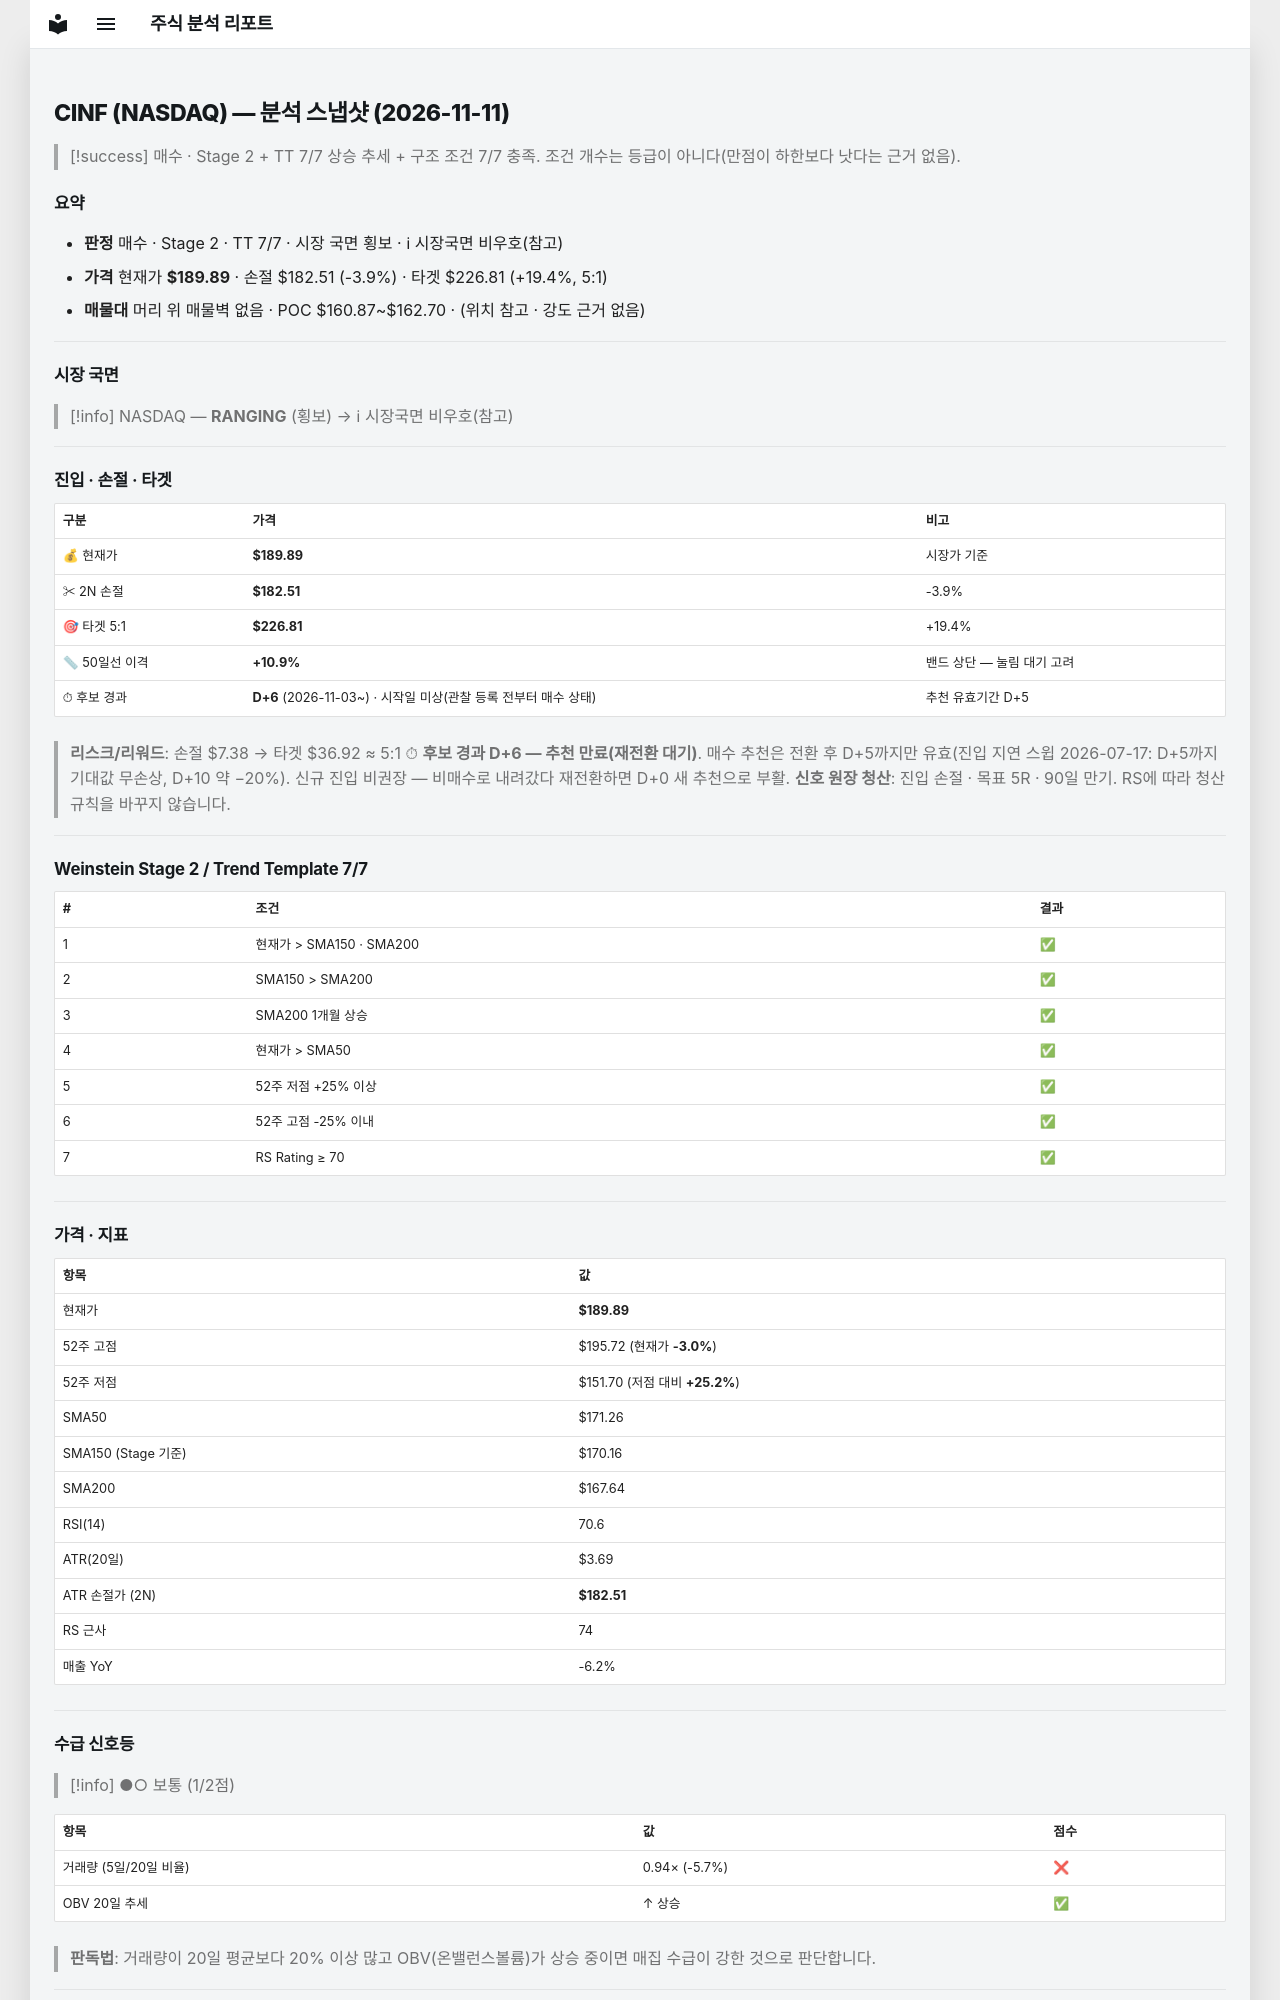

repository: soloandco/stock-reports · page: snapshots/CINF-2026-11-11/index.html · generator: mkdocs

---
type: analysis-snapshot
title: CINF 분석 스냅샷
ticker: CINF
market: NASDAQ
created: 2026-11-11
updated: 2026-11-11
bar-date: 2026-11-10
verdict: 매수후보
real-rr: 0.52
sma50-gap-pct: 10.9
candidate-days: 6
candidate-since: 2026-11-03
candidate-start-unknown: true
weekly-position: 저항대아래
weekly-overhead-price: 193.71
weekly-overhead-pct: 2.0
stage: 2
trend-template-score: 7
tt-max: 7
ma-set: sma-50-150-200
price: 189.88999938964844
stop-price: 182.50617359786406
market-regime: RANGING
supply-demand-score: 1/2
supply-demand-label: 보통
status: tracking
tags:
  - stock-agent
  - watchlist
  - CINF
  - analysis
related:
  - "[[analysis-template]]"
---

# CINF (NASDAQ) — 분석 스냅샷 (2026-11-11)

> [!success] 매수 · Stage 2 + TT 7/7
> 상승 추세 + 구조 조건 7/7 충족. 조건 개수는 등급이 아니다(만점이 하한보다 낫다는 근거 없음).

## 요약

- **판정** 매수 · Stage 2 · TT 7/7 · 시장 국면 횡보 · ℹ 시장국면 비우호(참고)
- **가격** 현재가 **$189.89** · 손절 $182.51 (-3.9%) · 타겟 $226.81 (+19.4%, 5:1)
- **매물대** 머리 위 매물벽 없음 · POC $160.87~$162.70 · (위치 참고 · 강도 근거 없음)

---

## 시장 국면

> [!info] NASDAQ — **RANGING** (횡보) → ℹ 시장국면 비우호(참고)

---

## 진입 · 손절 · 타겟

| 구분 | 가격 | 비고 |
|------|------|------|
| 💰 현재가 | **$189.89** | 시장가 기준 |
| ✂ 2N 손절 | **$182.51** | -3.9% |
| 🎯 타겟 5:1 | **$226.81** | +19.4% |
| 📏 50일선 이격 | **+10.9%** | 밴드 상단 — 눌림 대기 고려 |
| ⏱ 후보 경과 | **D+6** (2026-11-03~) · 시작일 미상(관찰 등록 전부터 매수 상태) | 추천 유효기간 D+5 |

> **리스크/리워드**: 손절 $7.38 → 타겟 $36.92 ≈ 5:1
> ⏱ **후보 경과 D+6 — 추천 만료(재전환 대기)**. 매수 추천은 전환 후 D+5까지만 유효(진입 지연 스윕 2026-07-17: D+5까지 기대값 무손상, D+10 약 −20%). 신규 진입 비권장 — 비매수로 내려갔다 재전환하면 D+0 새 추천으로 부활.
> **신호 원장 청산**: 진입 손절 · 목표 5R · 90일 만기. RS에 따라 청산 규칙을 바꾸지 않습니다.

---

## Weinstein Stage 2 / Trend Template 7/7

| # | 조건 | 결과 |
|---|------|------|
| 1 | 현재가 > SMA150 · SMA200 | ✅ |
| 2 | SMA150 > SMA200 | ✅ |
| 3 | SMA200 1개월 상승 | ✅ |
| 4 | 현재가 > SMA50 | ✅ |
| 5 | 52주 저점 +25% 이상 | ✅ |
| 6 | 52주 고점 -25% 이내 | ✅ |
| 7 | RS Rating ≥ 70 | ✅ |

---

## 가격 · 지표

| 항목 | 값 |
|------|---|
| 현재가 | **$189.89** |
| 52주 고점 | $195.72 (현재가 **-3.0%**) |
| 52주 저점 | $151.70 (저점 대비 **+25.2%**) |
| SMA50 | $171.26 |
| SMA150 (Stage 기준) | $170.16 |
| SMA200 | $167.64 |
| RSI(14) | 70.6 |
| ATR(20일) | $3.69 |
| ATR 손절가 (2N) | **$182.51** |
| RS 근사 | 74 |
| 매출 YoY | -6.2% |

---
## 수급 신호등

> [!info] ●○ 보통 (1/2점)

| 항목 | 값 | 점수 |
|------|------|------|
| 거래량 (5일/20일 비율) | 0.94× (-5.7%) | ❌ |
| OBV 20일 추세 | ↑ 상승 | ✅ |

> **판독법**: 거래량이 20일 평균보다 20% 이상 많고 OBV(온밸런스볼륨)가 상승 중이면 매집 수급이 강한 것으로 판단합니다.

---
